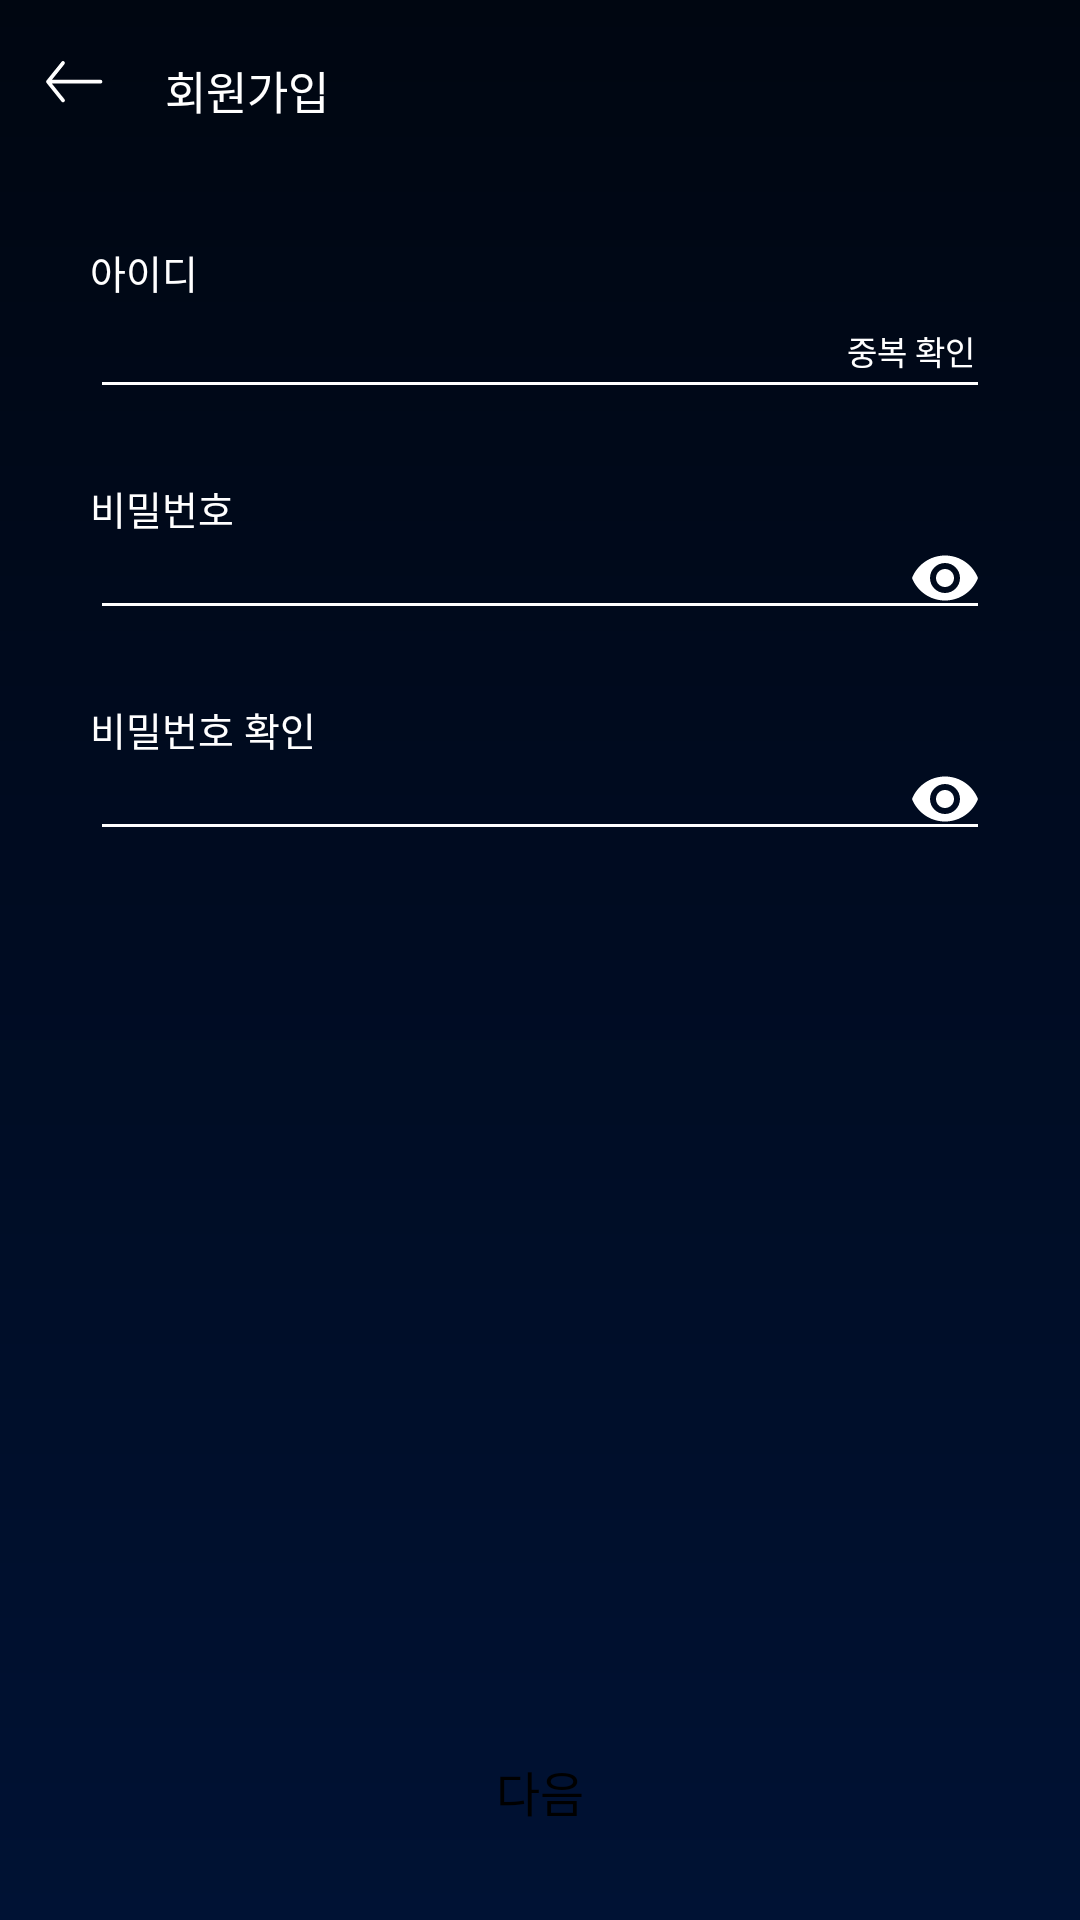

Reconstruct the res/layout file that produces this screen, plus the resources it refers to.
<!-- AndroidManifest.xml: application theme Theme.TD_Android -->
<!-- res/layout/activity_signup.xml -->
<?xml version="1.0" encoding="utf-8"?>
<androidx.constraintlayout.widget.ConstraintLayout xmlns:android="http://schemas.android.com/apk/res/android"
    xmlns:app="http://schemas.android.com/apk/res-auto"
    xmlns:tools="http://schemas.android.com/tools"
    android:layout_width="match_parent"
    android:layout_height="match_parent"
    android:background="@drawable/background">

    <ImageButton
        android:id="@+id/backButton"
        android:layout_width="wrap_content"
        android:layout_height="wrap_content"
        android:layout_marginStart="15dp"
        android:layout_marginTop="20dp"
        android:background="@color/background"
        app:layout_constraintStart_toStartOf="parent"
        app:layout_constraintTop_toTopOf="parent"
        app:srcCompat="@drawable/ic_back" />

    <TextView
        android:id="@+id/textView7"
        android:layout_width="wrap_content"
        android:layout_height="wrap_content"
        android:layout_marginStart="20dp"
        android:layout_marginTop="19dp"
        android:fontFamily="@font/cafe24oneprettynight"
        android:text="회원가입"
        android:textColor="@color/white"
        android:textSize="15sp"
        app:layout_constraintStart_toEndOf="@+id/backButton"
        app:layout_constraintTop_toTopOf="parent" />

    <TextView
        android:id="@+id/textView8"
        android:layout_width="wrap_content"
        android:layout_height="wrap_content"
        android:layout_marginStart="30dp"
        android:layout_marginTop="40dp"
        android:fontFamily="@font/cafe24oneprettynight"
        android:text="아이디"
        android:textColor="@color/white"
        android:textSize="13sp"
        app:layout_constraintStart_toStartOf="parent"
        app:layout_constraintTop_toBottomOf="@+id/textView7" />

    <com.google.android.material.textfield.TextInputLayout
        android:id="@+id/accountIdInputLayout"
        style="@style/TextInputLayoutStyle"
        android:layout_width="match_parent"
        android:layout_height="wrap_content"
        android:layout_marginHorizontal="30dp"
        android:layout_marginTop="-10dp"
        app:errorEnabled="true"
        app:layout_constraintEnd_toEndOf="parent"
        app:layout_constraintStart_toStartOf="parent"
        app:layout_constraintTop_toBottomOf="@+id/textView8">

        <EditText
            android:id="@+id/accountId"
            android:layout_width="match_parent"
            android:layout_height="wrap_content"
            android:backgroundTint="@color/white"
            android:fontFamily="@font/cafe24oneprettynight"
            android:inputType="textPersonName"
            android:paddingBottom="-10dp"
            android:textColor="@color/white"
            android:textSize="13sp" />
    </com.google.android.material.textfield.TextInputLayout>


    <TextView
        android:id="@+id/idCheckButton"
        android:layout_width="wrap_content"
        android:layout_height="wrap_content"
        android:layout_marginTop="11dp"
        android:fontFamily="@font/cafe24oneprettynight"
        android:gravity="center"
        android:paddingHorizontal="5dp"
        android:paddingVertical="7dp"
        android:text="중복 확인"
        android:textColor="@color/white"
        android:textSize="11sp"
        app:layout_constraintEnd_toEndOf="@+id/accountIdInputLayout"
        app:layout_constraintTop_toTopOf="@+id/accountIdInputLayout" />

    <TextView
        android:id="@+id/textView9"
        android:layout_width="wrap_content"
        android:layout_height="wrap_content"
        android:layout_marginStart="30dp"
        android:layout_marginTop="3dp"
        android:fontFamily="@font/cafe24oneprettynight"
        android:text="비밀번호"
        android:textColor="@color/white"
        android:textSize="13sp"
        app:layout_constraintStart_toStartOf="parent"
        app:layout_constraintTop_toBottomOf="@+id/accountIdInputLayout" />

    <com.google.android.material.textfield.TextInputLayout
        android:id="@+id/passwordInputLayout"
        style="@style/TextInputLayoutStyle"
        android:layout_width="match_parent"
        android:layout_height="wrap_content"
        android:layout_marginHorizontal="30dp"
        android:layout_marginTop="-15dp"
        app:endIconMinSize="30dp"
        app:errorEnabled="true"
        app:layout_constraintEnd_toEndOf="parent"
        app:layout_constraintStart_toStartOf="parent"
        app:layout_constraintTop_toBottomOf="@+id/textView9"
        app:passwordToggleEnabled="true"
        app:passwordToggleTint="@color/white">

        <EditText
            android:id="@+id/password"
            android:layout_width="match_parent"
            android:layout_height="wrap_content"
            android:backgroundTint="@color/white"
            android:inputType="textPassword"
            android:textColor="@color/white"
            android:textSize="13sp" />
    </com.google.android.material.textfield.TextInputLayout>

    <TextView
        android:id="@+id/textView11"
        android:layout_width="wrap_content"
        android:layout_height="wrap_content"
        android:layout_marginStart="30dp"
        android:layout_marginTop="3dp"
        android:fontFamily="@font/cafe24oneprettynight"
        android:text="비밀번호 확인"
        android:textColor="@color/white"
        android:textSize="13sp"
        app:layout_constraintStart_toStartOf="parent"
        app:layout_constraintTop_toBottomOf="@+id/passwordInputLayout" />

    <com.google.android.material.textfield.TextInputLayout
        android:id="@+id/passwordValidInputLayout"
        style="@style/TextInputLayoutStyle"
        android:layout_width="match_parent"
        android:layout_height="wrap_content"
        android:layout_marginHorizontal="30dp"
        android:layout_marginTop="-15dp"
        app:endIconMinSize="30dp"
        app:errorEnabled="true"
        app:layout_constraintEnd_toEndOf="parent"
        app:layout_constraintStart_toStartOf="parent"
        app:layout_constraintTop_toBottomOf="@+id/textView11"
        app:passwordToggleEnabled="true"
        app:passwordToggleTint="@color/white">

        <EditText
            android:id="@+id/passwordValid"
            android:layout_width="match_parent"
            android:layout_height="wrap_content"
            android:backgroundTint="@color/white"
            android:inputType="textPassword"
            android:textColor="@color/white"
            android:textSize="13sp" />
    </com.google.android.material.textfield.TextInputLayout>

    <androidx.appcompat.widget.AppCompatButton
        android:id="@+id/nextButton"
        android:layout_width="0dp"
        android:layout_height="36dp"
        android:layout_marginHorizontal="30dp"
        android:layout_marginBottom="25dp"
        android:background="@drawable/all_button"
        android:backgroundTint="@color/white"
        android:fontFamily="@font/cafe24oneprettynight"
        android:text="다음"
        android:textColor="@color/black"
        android:textSize="16dp"
        app:layout_constraintBottom_toBottomOf="parent"
        app:layout_constraintEnd_toEndOf="parent"
        app:layout_constraintStart_toStartOf="parent" />

</androidx.constraintlayout.widget.ConstraintLayout>
<!-- resources referenced by this layout -->
<resources>
  <color name="background">#00000000</color>
  <color name="black">#FF000000</color>
  <color name="white">#FFFFFFFF</color>
  <!-- drawable background (drawable) -->
  <vector xmlns:android="http://schemas.android.com/apk/res/android"
      xmlns:aapt="http://schemas.android.com/aapt"
      android:width="360dp"
      android:height="640dp"
      android:viewportWidth="360"
      android:viewportHeight="640">
    <path
        android:pathData="M0,0h360v640h-360z">
      <aapt:attr name="android:fillColor">
        <gradient 
            android:startX="180"
            android:startY="0"
            android:endX="180"
            android:endY="640"
            android:type="linear">
          <item android:offset="0" android:color="#FF000611"/>
          <item android:offset="1" android:color="#FF001234"/>
          <item android:offset="1" android:color="#FF001234"/>
        </gradient>
      </aapt:attr>
    </path>
  </vector>
  <!-- drawable ic_back (drawable) -->
  <vector xmlns:android="http://schemas.android.com/apk/res/android"
      android:width="20dp"
      android:height="15dp"
      android:viewportWidth="20"
      android:viewportHeight="15">
    <path
        android:pathData="M6,1L1,7.233L6,13.465M1,7.233H18.5"
        android:strokeLineJoin="round"
        android:strokeWidth="1.25"
        android:fillColor="#00000000"
        android:strokeColor="#ffffff"
        android:strokeLineCap="round"/>
  </vector>
  <style name="TextInputLayoutStyle" parent="Widget.Design.TextInputLayout">
          //클릭전 밑줄 색상
          <item name="colorControlNormal">@color/white</item>
          //클릭 후 밑줄 색상
          <item name="boxStrokeColor">@color/white</item>
          //커서 색상
          <item name="android:textCursorDrawable">@color/white</item>
      </style>
  <style name="Theme.TD_Android" parent="Theme.MaterialComponents.DayNight.DarkActionBar">
          
          <item name="colorPrimary">@color/purple_500</item>
          <item name="colorPrimaryVariant">@color/purple_700</item>
          <item name="colorOnPrimary">@color/white</item>
          
          <item name="colorSecondary">@color/teal_200</item>
          <item name="colorSecondaryVariant">@color/teal_700</item>
          <item name="colorOnSecondary">@color/black</item>
          
          <item name="android:statusBarColor">@color/status_bar</item>
          
          <item name="windowNoTitle">true</item>
      </style>
  <color name="purple_500">#FF6200EE</color>
  <color name="purple_700">#FF3700B3</color>
  <color name="teal_200">#FF03DAC5</color>
  <color name="teal_700">#FF018786</color>
  <color name="status_bar">#804E4E4E</color>
</resources>
